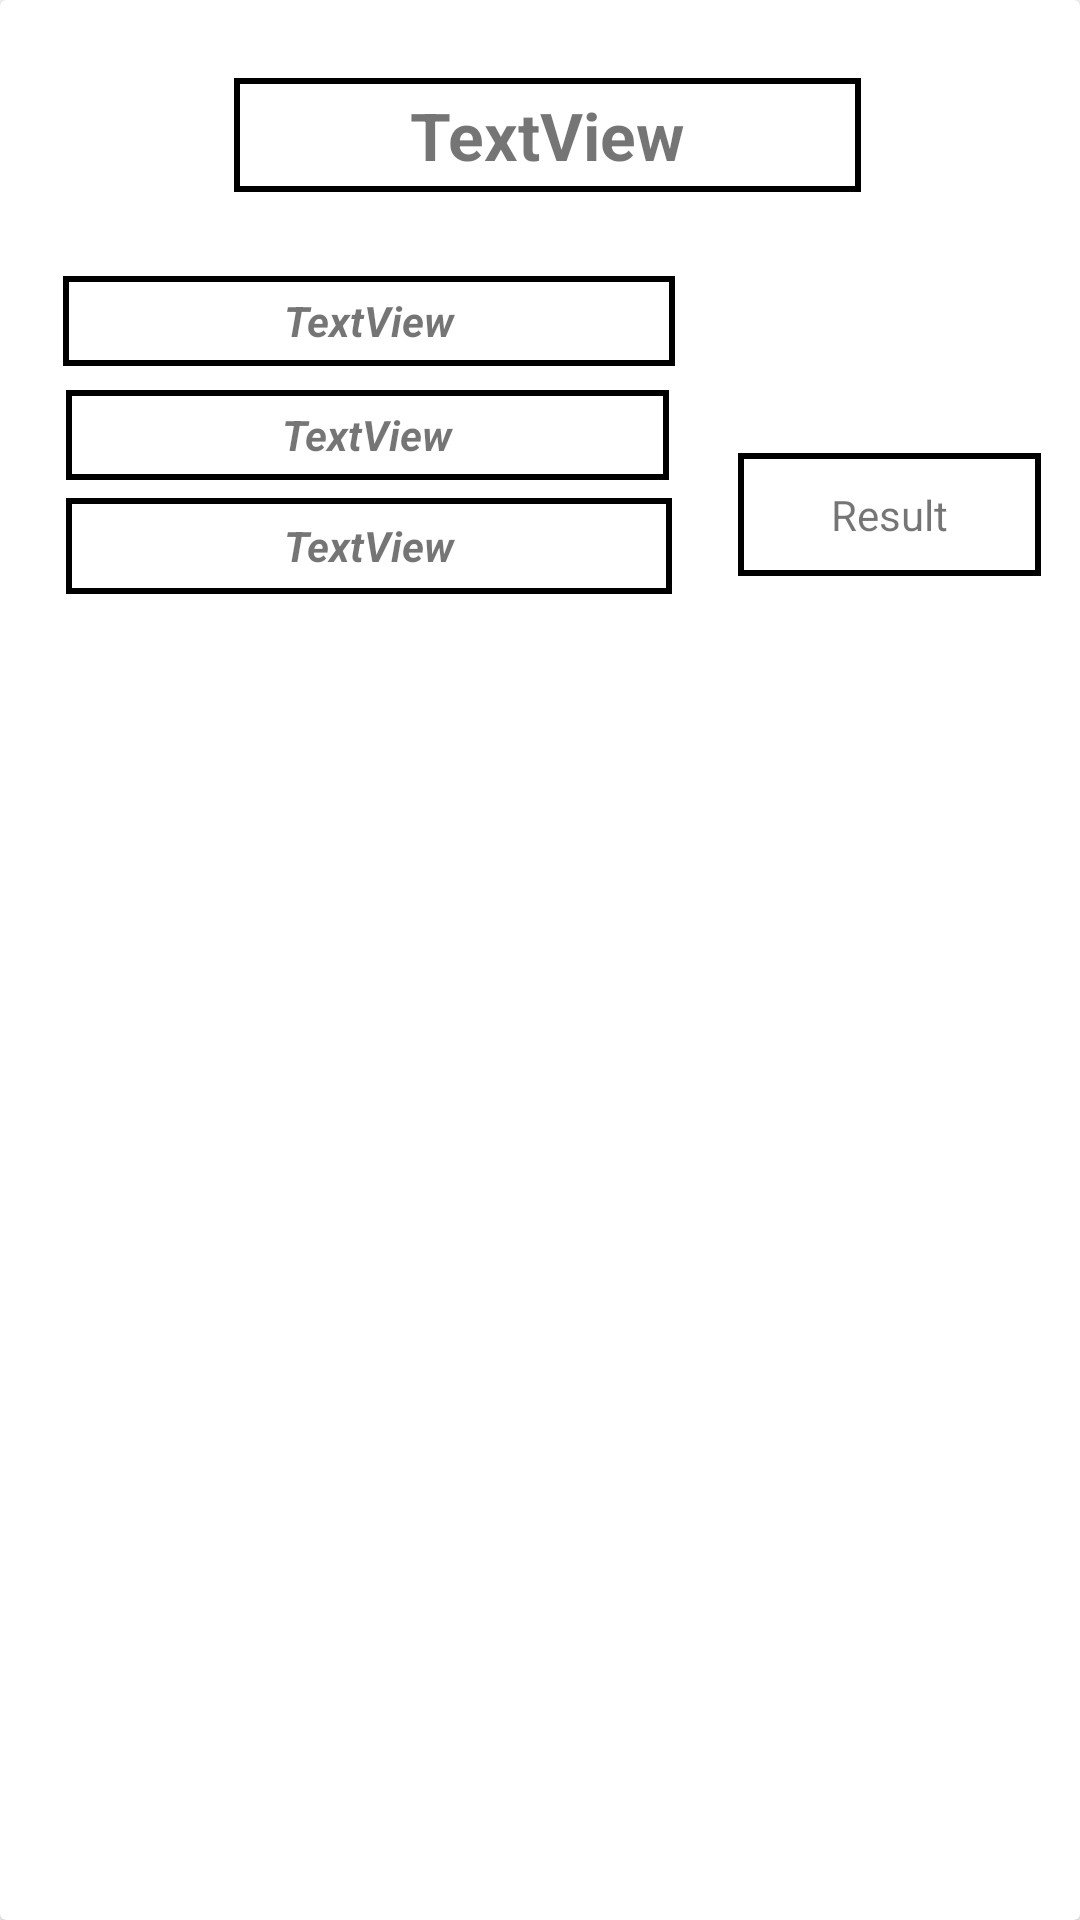

Produce the Android XML layout that renders to this screen, including the resource entries it uses.
<!-- AndroidManifest.xml: application theme Theme.Project -->
<!-- res/layout/activity_question_card.xml -->
<?xml version="1.0" encoding="utf-8"?>
<androidx.cardview.widget.CardView xmlns:android="http://schemas.android.com/apk/res/android"
    android:layout_width="wrap_content"
    android:layout_height="290dp">

    <RelativeLayout
        android:layout_width="match_parent"
        android:layout_height="290dp">

        <TextView
            android:id="@+id/textView_answer"
            android:layout_width="101dp"
            android:layout_height="41dp"
            android:layout_alignParentTop="true"
            android:layout_alignParentEnd="true"
            android:layout_alignParentBottom="true"
            android:layout_marginTop="151dp"
            android:layout_marginEnd="13dp"
            android:layout_marginBottom="98dp"
            android:background="@drawable/ic_textview_border"
            android:gravity="center"
            android:text="Result" />

        <TextView
            android:id="@+id/textView_question"
            android:layout_width="wrap_content"
            android:layout_height="38dp"
            android:layout_alignParentStart="true"
            android:layout_alignParentTop="true"
            android:layout_alignParentEnd="true"
            android:layout_marginStart="78dp"
            android:layout_marginTop="26dp"
            android:layout_marginEnd="73dp"
            android:background="@drawable/ic_textview_border"
            android:gravity="center"
            android:text="TextView"
            android:textSize="22dp"
            android:textStyle="bold" />

        <TextView
            android:id="@+id/textView_option1"
            android:layout_width="254dp"
            android:layout_height="30dp"
            android:layout_below="@+id/textView_question"
            android:layout_alignParentStart="true"
            android:layout_alignParentEnd="true"
            android:layout_marginStart="21dp"
            android:layout_marginTop="28dp"
            android:layout_marginEnd="135dp"
            android:background="@drawable/ic_textview_border"
            android:gravity="center"
            android:text="TextView"
            android:textSize="14dp"
            android:textStyle="bold|italic" />

        <TextView
            android:id="@+id/textView_option2"
            android:layout_width="254dp"
            android:layout_height="32dp"
            android:layout_below="@+id/textView_option3"
            android:layout_alignParentStart="true"
            android:layout_alignParentEnd="true"
            android:layout_alignParentBottom="true"
            android:layout_marginStart="22dp"
            android:layout_marginTop="6dp"
            android:layout_marginEnd="136dp"
            android:layout_marginBottom="92dp"
            android:background="@drawable/ic_textview_border"
            android:gravity="center"
            android:text="TextView"
            android:textSize="14dp"
            android:textStyle="bold|italic" />

        <TextView
            android:id="@+id/textView_option3"
            android:layout_width="254dp"
            android:layout_height="30dp"
            android:layout_below="@+id/textView_option1"
            android:layout_alignParentStart="true"
            android:layout_marginStart="22dp"
            android:layout_marginTop="8dp"
            android:layout_marginEnd="23dp"
            android:layout_toStartOf="@+id/textView_answer"
            android:background="@drawable/ic_textview_border"
            android:gravity="center"
            android:text="TextView"
            android:textSize="14dp"
            android:textStyle="bold|italic" />

    </RelativeLayout>

</androidx.cardview.widget.CardView>
<!-- resources referenced by this layout -->
<resources>
  <!-- drawable ic_textview_border (drawable) -->
  <?xml version="1.0" encoding="utf-8"?>
  <shape xmlns:android="http://schemas.android.com/apk/res/android"
      android:shape="rectangle">
  
      <stroke
          android:width="2dp"
          android:color="#000000" />
  
  </shape>
  <style name="Theme.Project" parent="Theme.MaterialComponents.DayNight.DarkActionBar">
          
          <item name="colorPrimary">@color/purple_500</item>
          <item name="colorPrimaryVariant">@color/purple_700</item>
          <item name="colorOnPrimary">@color/white</item>
          
          <item name="colorSecondary">@color/teal_200</item>
          <item name="colorSecondaryVariant">@color/teal_700</item>
          <item name="colorOnSecondary">@color/black</item>
          
          <item name="android:statusBarColor" tools:targetApi="l">?attr/colorPrimaryVariant</item>
          
      </style>
  <!-- not gathered from this repository: default colours our renderer supplied (Android Studio template values) -->
  <color name="purple_500">#FF6200EE</color>
  <color name="purple_700">#FF3700B3</color>
  <color name="teal_200">#FF03DAC5</color>
  <color name="teal_700">#FF018786</color>
  <color name="black">#FF000000</color>
  <color name="white">#FFFFFFFF</color>
</resources>
